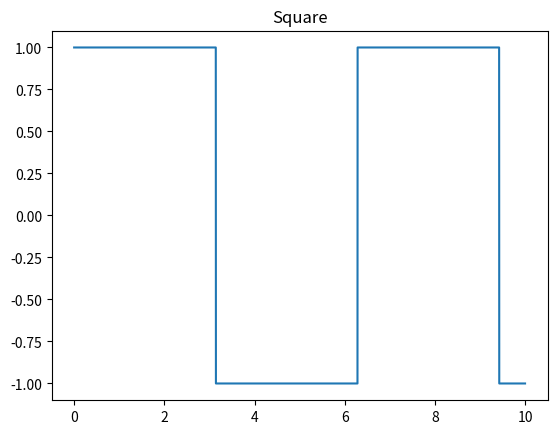
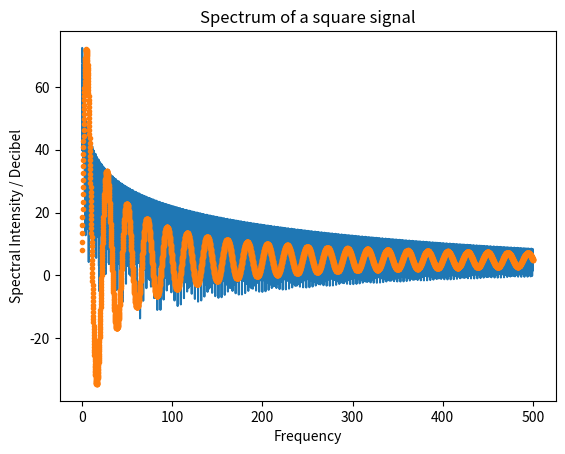

These figures' Python source, in order:
import matplotlib.pyplot as plt
import numpy as np
import scipy as sp
from scipy import signal

#square
st_3 = 0.001
time = np.arange(0, 10, st_3)
signal_3 = signal.square(time)
plt.plot(time, signal_3)
plt.title("Square")
plt.show()

f_max_3 = (1/st_3)/2
p3 = 20*np.log10(np.abs(np.fft.rfft(signal_3)))
f3 = np.linspace(0, f_max_3, len(p3))
k3 = -308 * np.sinc(0.09*f3 + 1.01) + 5
#k3 = 6.2233 + 6.8e+01*np.exp(-f3*10e-02) * np.cos(-15*f3 - 2.1871e+02)
plt.plot(f3, p3, '-', f3, k3, '.')
plt.title("Spectrum of a square signal")
plt.ylabel("Spectral Intensity / Decibel")
plt.xlabel("Frequency")
plt.show()


def func(x, a, b, c, d):
    return a * np.sinc(b*x+c) + d
#np.exp(-x*e) * np.cos(b*x+c) + d
popt, pcov = sp.optimize.curve_fit(func, f3, p3, maxfev = 5000)
print(popt)
